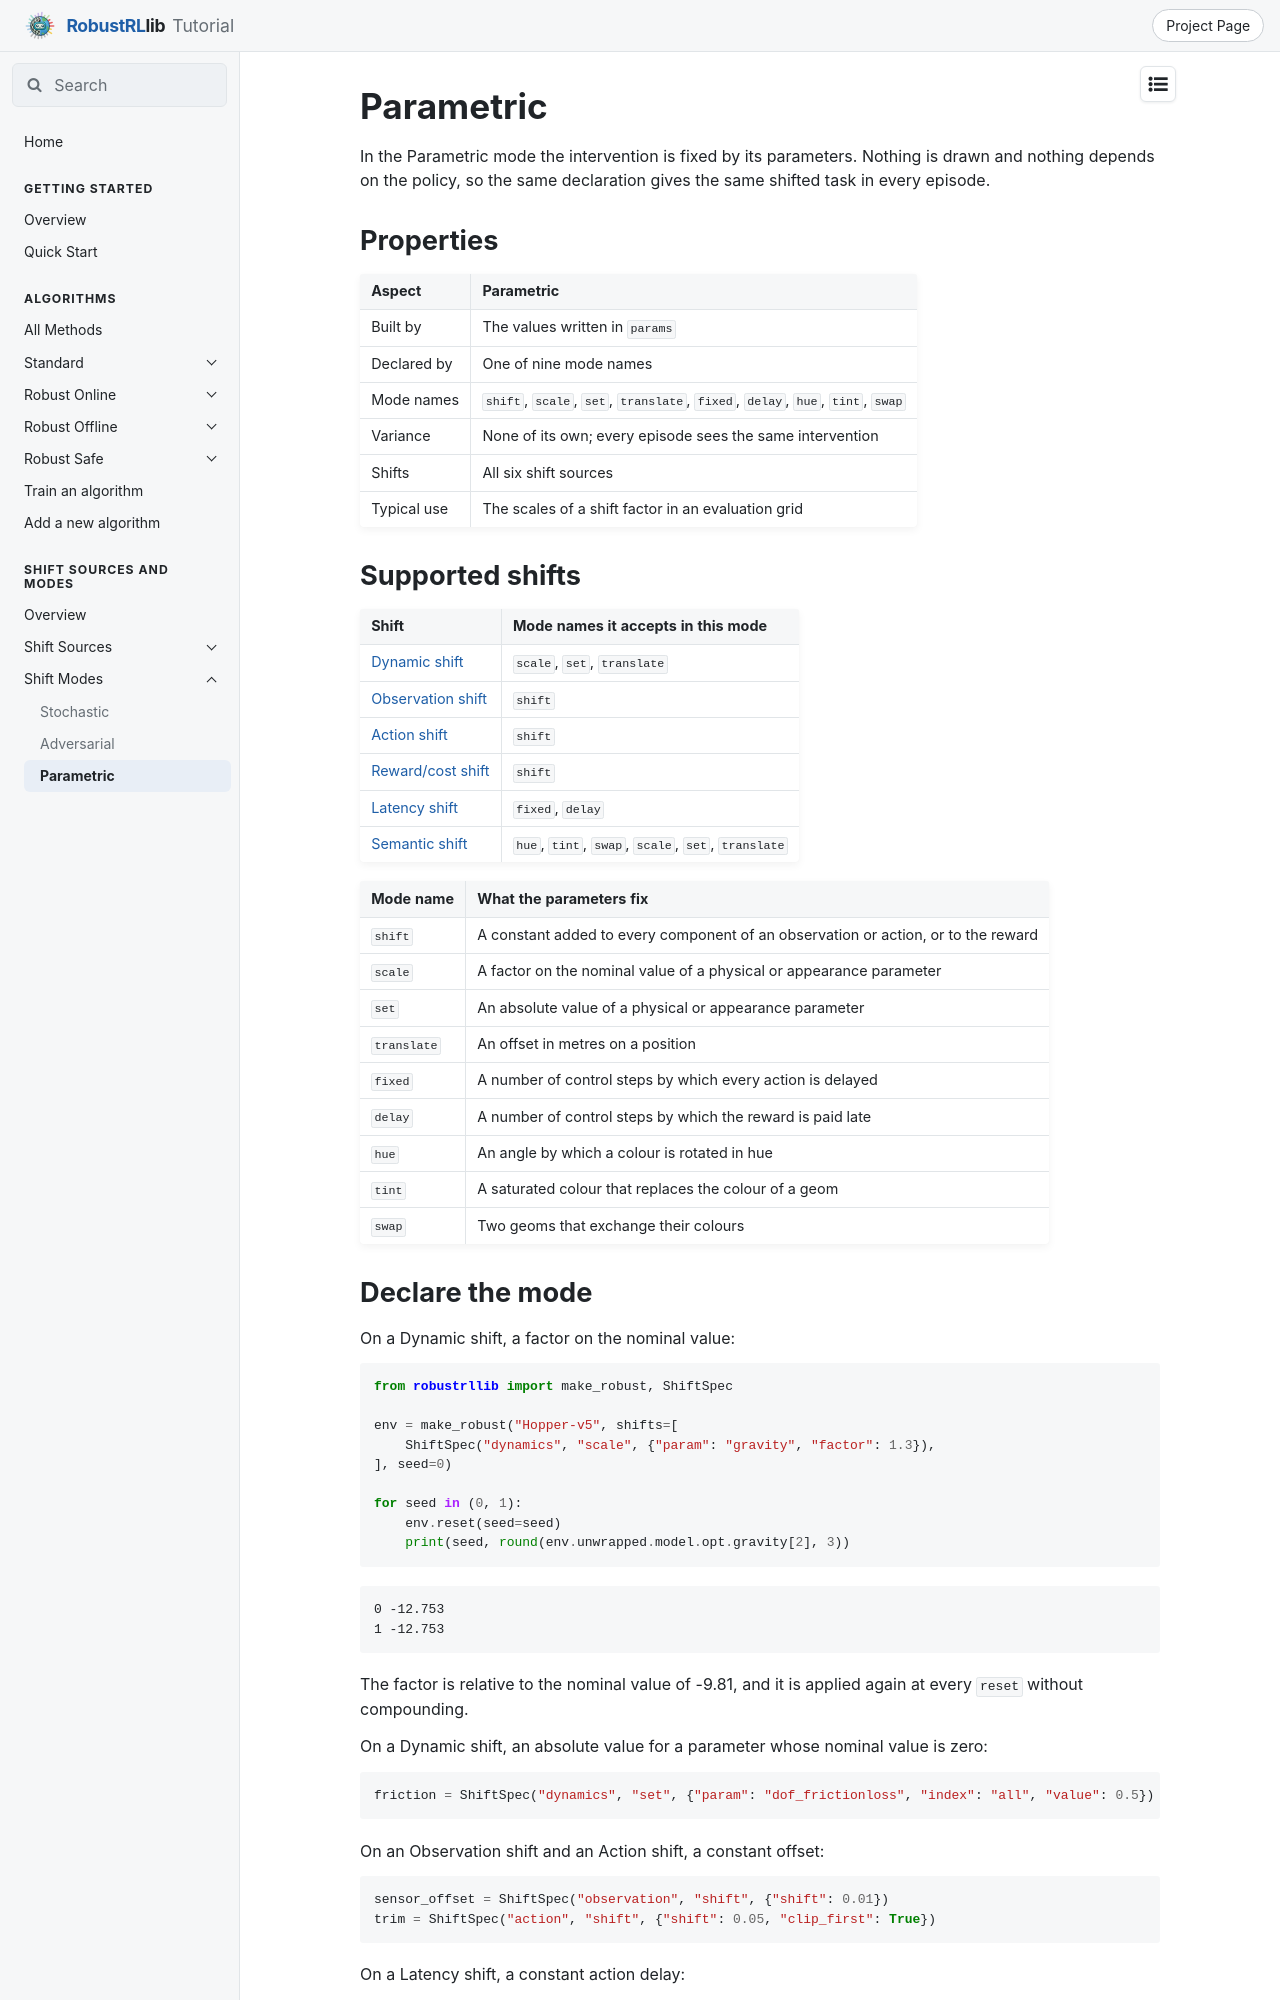

repository: x1chenn/robustrllib · page: docs/shifts/modes/parametric/index.html · generator: mkdocs

# Parametric

In the Parametric mode the intervention is fixed by its parameters. Nothing is drawn and nothing
depends on the policy, so the same declaration gives the same shifted task in every episode.

## Properties

| Aspect | Parametric |
|---|---|
| Built by | The values written in `params` |
| Declared by | One of nine mode names |
| Mode names | `shift`, `scale`, `set`, `translate`, `fixed`, `delay`, `hue`, `tint`, `swap` |
| Variance | None of its own; every episode sees the same intervention |
| Shifts | All six shift sources |
| Typical use | The scales of a shift factor in an evaluation grid |

## Supported shifts

| Shift | Mode names it accepts in this mode |
|---|---|
| [Dynamic shift](../sources/dynamic.md) | `scale`, `set`, `translate` |
| [Observation shift](../sources/observation.md) | `shift` |
| [Action shift](../sources/action.md) | `shift` |
| [Reward/cost shift](../sources/reward-cost.md) | `shift` |
| [Latency shift](../sources/latency.md) | `fixed`, `delay` |
| [Semantic shift](../sources/semantic.md) | `hue`, `tint`, `swap`, `scale`, `set`, `translate` |

| Mode name | What the parameters fix |
|---|---|
| `shift` | A constant added to every component of an observation or action, or to the reward |
| `scale` | A factor on the nominal value of a physical or appearance parameter |
| `set` | An absolute value of a physical or appearance parameter |
| `translate` | An offset in metres on a position |
| `fixed` | A number of control steps by which every action is delayed |
| `delay` | A number of control steps by which the reward is paid late |
| `hue` | An angle by which a colour is rotated in hue |
| `tint` | A saturated colour that replaces the colour of a geom |
| `swap` | Two geoms that exchange their colours |
